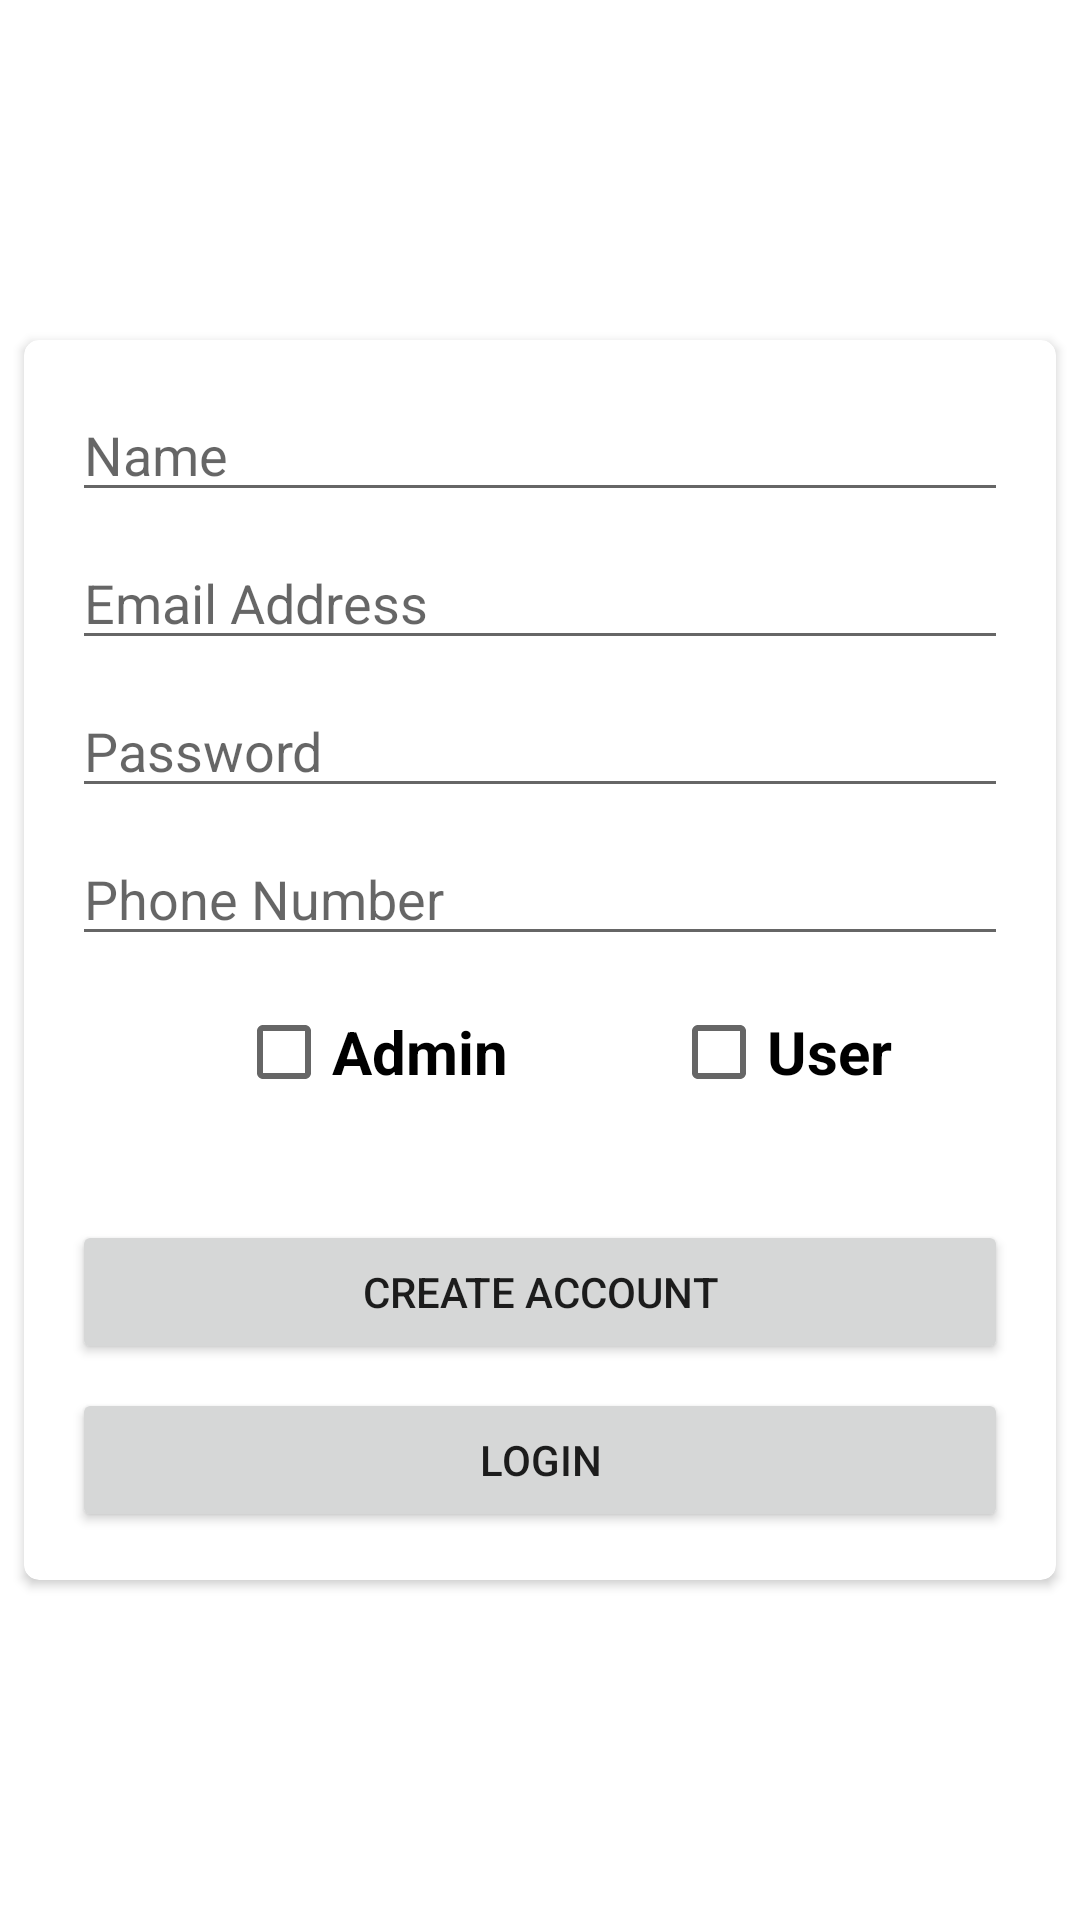

This screen was rendered from an Android layout file. Write that file and the resources it references.
<!-- AndroidManifest.xml: application theme Theme.TestAddProductToCart -->
<!-- res/layout/activity_register.xml -->
<?xml version="1.0" encoding="utf-8"?>
<androidx.constraintlayout.widget.ConstraintLayout xmlns:android="http://schemas.android.com/apk/res/android"
    xmlns:app="http://schemas.android.com/apk/res-auto"
    xmlns:tools="http://schemas.android.com/tools"
    android:layout_width="match_parent"
    android:layout_height="match_parent"
    tools:context=".RegisterActivity">

    <androidx.cardview.widget.CardView
        android:layout_width="0dp"
        android:layout_height="wrap_content"
        android:layout_marginStart="8dp"
        android:layout_marginEnd="8dp"
        app:cardCornerRadius="5dp"
        app:layout_constraintBottom_toBottomOf="parent"
        app:layout_constraintEnd_toEndOf="parent"
        app:layout_constraintStart_toStartOf="parent"
        app:layout_constraintTop_toTopOf="parent">

        <androidx.constraintlayout.widget.ConstraintLayout
            android:layout_width="match_parent"
            android:layout_height="match_parent">

            <EditText
                android:id="@+id/edt_name"
                android:layout_width="0dp"
                android:layout_height="wrap_content"
                android:layout_marginStart="16dp"
                android:layout_marginTop="16dp"
                android:layout_marginEnd="16dp"
                android:ems="10"
                android:hint="@string/name"
                android:inputType="textPersonName"
                app:layout_constraintEnd_toEndOf="parent"
                app:layout_constraintStart_toStartOf="parent"
                app:layout_constraintTop_toTopOf="parent"
                android:autofillHints="" />

            <EditText
                android:id="@+id/edt_email"
                android:layout_width="0dp"
                android:layout_height="wrap_content"
                android:layout_marginStart="16dp"
                android:layout_marginTop="8dp"
                android:layout_marginEnd="16dp"
                android:ems="10"
                android:hint="@string/email_address"
                android:inputType="textEmailAddress"
                app:layout_constraintEnd_toEndOf="parent"
                app:layout_constraintStart_toStartOf="parent"
                app:layout_constraintTop_toBottomOf="@+id/edt_name"
                android:autofillHints="" />

            <EditText
                android:id="@+id/edt_password"
                android:layout_width="0dp"
                android:layout_height="wrap_content"
                android:layout_marginStart="16dp"
                android:layout_marginTop="8dp"
                android:layout_marginEnd="16dp"
                android:ems="10"
                android:hint="@string/password"
                android:inputType="textPassword"
                app:layout_constraintEnd_toEndOf="parent"
                app:layout_constraintStart_toStartOf="parent"
                app:layout_constraintTop_toBottomOf="@+id/edt_email"
                android:autofillHints="" />

            <EditText
                android:id="@+id/edt_phone"
                android:layout_width="0dp"
                android:layout_height="wrap_content"
                android:layout_marginStart="16dp"
                android:layout_marginTop="8dp"
                android:layout_marginEnd="16dp"
                android:ems="10"
                android:hint="@string/phone_number"
                android:inputType="phone"
                app:layout_constraintEnd_toEndOf="parent"
                app:layout_constraintStart_toStartOf="parent"
                app:layout_constraintTop_toBottomOf="@+id/edt_password"
                android:autofillHints="" />

            <CheckBox
                android:id="@+id/chk_admin"
                android:layout_width="wrap_content"
                android:layout_height="wrap_content"
                android:layout_marginStart="16dp"
                android:layout_marginTop="8dp"
                android:text="@string/admin"
                android:textSize="20sp"
                android:textStyle="bold"
                app:layout_constraintEnd_toStartOf="@+id/chk_user"
                app:layout_constraintHorizontal_bias="0.5"
                app:layout_constraintStart_toStartOf="parent"
                app:layout_constraintTop_toBottomOf="@+id/edt_phone" />

            <CheckBox
                android:id="@+id/chk_user"
                android:layout_width="wrap_content"
                android:layout_height="wrap_content"
                android:layout_marginTop="8dp"
                android:text="@string/user"
                android:textSize="20sp"
                android:textStyle="bold"
                app:layout_constraintEnd_toEndOf="parent"
                app:layout_constraintHorizontal_bias="0.5"
                app:layout_constraintStart_toEndOf="@+id/chk_admin"
                app:layout_constraintTop_toBottomOf="@+id/edt_phone" />

            <Button
                android:id="@+id/btn_register"
                android:layout_width="0dp"
                android:layout_height="wrap_content"
                android:layout_marginStart="16dp"
                android:layout_marginTop="32dp"
                android:layout_marginEnd="16dp"
                android:text="@string/create_account"
                app:layout_constraintEnd_toEndOf="parent"
                app:layout_constraintStart_toStartOf="parent"
                app:layout_constraintTop_toBottomOf="@+id/chk_user" />

            <Button
                android:id="@+id/gotoLogin"
                android:layout_width="0dp"
                android:layout_height="wrap_content"
                android:layout_marginStart="16dp"
                android:layout_marginTop="8dp"
                android:layout_marginEnd="16dp"
                android:layout_marginBottom="16dp"
                android:text="@string/login"
                app:layout_constraintBottom_toBottomOf="parent"
                app:layout_constraintEnd_toEndOf="parent"
                app:layout_constraintStart_toStartOf="parent"
                app:layout_constraintTop_toBottomOf="@+id/btn_register" />

        </androidx.constraintlayout.widget.ConstraintLayout>
    </androidx.cardview.widget.CardView>
</androidx.constraintlayout.widget.ConstraintLayout>
<!-- resources referenced by this layout -->
<resources>
  <string name="admin">Admin</string>
  <string name="create_account">Create Account</string>
  <string name="email_address">Email Address</string>
  <string name="login">Login</string>
  <string name="name">Name</string>
  <string name="password">Password</string>
  <string name="phone_number">Phone Number</string>
  <string name="user">User</string>
  <style name="Theme.TestAddProductToCart" parent="Theme.MaterialComponents.DayNight.NoActionBar">
          
          <item name="colorPrimary">@color/teal_200</item>
          <item name="colorPrimaryVariant">@color/teal_200</item>
          <item name="colorOnPrimary">@color/white</item>
          
          <item name="colorSecondary">@color/teal_200</item>
          <item name="colorSecondaryVariant">@color/teal_700</item>
          <item name="colorOnSecondary">@color/black</item>
          
          <item name="android:statusBarColor" tools:targetApi="l">?attr/colorPrimaryVariant</item>
          
      </style>
  <color name="teal_200">#FF03DAC5</color>
  <color name="white">#FFFFFFFF</color>
  <color name="teal_700">#FF018786</color>
  <color name="black">#FF000000</color>
</resources>
